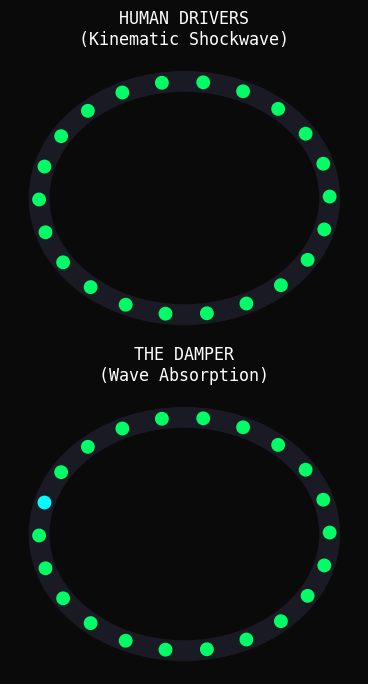

Write the Python code that produced this figure. (Note: this script raises an exception after producing the figure.)
import numpy as np
import matplotlib.pyplot as plt
import matplotlib.animation as animation
from matplotlib.colors import LinearSegmentedColormap

print("Initializing Traffic Fluid Dynamics Simulator...")

# --- 1. PHYSICS PARAMETERS ---
N = 22                # Number of cars
L = 250.0             # Length of the circular road (meters)
v_max = 10.0          # Max speed (m/s)
safe_dist = 5.0       # Minimum safe distance
alpha = 1.5           # Sensitivity/Reaction acceleration
dt = 0.05             # Time step
steps = 1500          # Total frames

# Optimal velocity function (Bando model)
def v_opt(dx):
    # Transition from 0 to v_max based on distance
    return v_max * (np.tanh(dx - safe_dist) + np.tanh(safe_dist)) / (1.0 + np.tanh(safe_dist))

# --- 2. INITIALIZE TWO SIMULATIONS ---
# x1/v1 = Top Ring (Normal Humans)
# x2/v2 = Bottom Ring (One Damper Car)
x1 = np.linspace(0, L, N, endpoint=False)
v1 = np.ones(N) * v_opt(L/N)
x2 = x1.copy()
v2 = v1.copy()

history_x1 = np.zeros((steps, N))
history_v1 = np.zeros((steps, N))
history_x2 = np.zeros((steps, N))
history_v2 = np.zeros((steps, N))

print("Simulating kinematic waves...")

for t in range(steps):
    # Calculate distances to the car ahead (with circular wrap-around)
    dx1 = np.roll(x1, -1) - x1
    dx1[dx1 < 0] += L
    
    dx2 = np.roll(x2, -1) - x2
    dx2[dx2 < 0] += L
    
    # Introduce a perturbation (someone tapping brakes at t=100)
    if t == 100:
        v1[0] *= 0.5
        v2[0] *= 0.5
        
    # Standard Car-Following Acceleration (Top Ring)
    a1 = alpha * (v_opt(dx1) - v1)
    
    # Bottom Ring: Car 10 is the "Damper"
    a2 = alpha * (v_opt(dx2) - v2)
    # The Damper ignores the car immediately in front and holds a steady average speed
    a2[10] = 0.5 * ( (v_max * 0.45) - v2[10] ) 
    
    # Update velocities and positions
    v1 += a1 * dt
    v1 = np.clip(v1, 0, v_max)
    x1 += v1 * dt
    x1 %= L
    
    v2 += a2 * dt
    v2 = np.clip(v2, 0, v_max)
    x2 += v2 * dt
    x2 %= L
    
    history_x1[t] = x1
    history_v1[t] = v1
    history_x2[t] = x2
    history_v2[t] = v2

# --- 3. RENDERING THE VIDEO ---
print("Rendering 9:16 Video...")
fig, (ax1, ax2) = plt.subplots(2, 1, figsize=(4.5, 8), gridspec_kw={'height_ratios': [1, 1]})
fig.patch.set_facecolor('#0a0a0a')

for ax in [ax1, ax2]:
    ax.set_facecolor('#0a0a0a')
    ax.set_xlim(-1.2, 1.2)
    ax.set_ylim(-1.2, 1.2)
    ax.set_xticks([])
    ax.set_yticks([])
    for spine in ax.spines.values():
        spine.set_visible(False)
    # Draw the road
    circle = plt.Circle((0, 0), 1, color='#1a1a24', fill=False, lw=15)
    ax.add_patch(circle)

# Titles
ax1.set_title("HUMAN DRIVERS\n(Kinematic Shockwave)", color='#FFFFFF', fontfamily='monospace', fontsize=12, pad=10)
ax2.set_title("THE DAMPER\n(Wave Absorption)", color='#FFFFFF', fontfamily='monospace', fontsize=12, pad=10)

# Velocity Colormap: Red (Stopped) -> Yellow -> Green (Fast)
cmap = LinearSegmentedColormap.from_list('traffic', ['#FF0044', '#FFCC00', '#00FF66'], N=256)

# Create scatter plots
scat1 = ax1.scatter([], [], s=80, zorder=5)
scat2 = ax2.scatter([], [], s=80, zorder=5)

def update(frame):
    # We skip frames to speed up the visual playback
    f = frame * 3 
    if f >= steps: f = steps - 1
    
    # Convert linear road position to Polar coordinates for the ring
    theta1 = 2 * np.pi * history_x1[f] / L
    x1_circ = np.cos(theta1)
    y1_circ = np.sin(theta1)
    
    theta2 = 2 * np.pi * history_x2[f] / L
    x2_circ = np.cos(theta2)
    y2_circ = np.sin(theta2)
    
    scat1.set_offsets(np.c_[x1_circ, y1_circ])
    scat1.set_color(cmap(history_v1[f] / v_max))
    
    # Color the Damper car Cyan so the viewer can track it
    colors2 = cmap(history_v2[f] / v_max)
    colors2[10] = [0.0, 1.0, 1.0, 1.0] # Cyan Damper
    scat2.set_offsets(np.c_[x2_circ, y2_circ])
    scat2.set_color(colors2)
    
    return scat1, scat2

ani = animation.FuncAnimation(fig, update, frames=steps//3, interval=33, blit=True)

Writer = animation.writers['ffmpeg']
writer = Writer(fps=30, metadata=dict(artist='Wrench-Wise'), bitrate=2500)
ani.save('traffic_fluid.mp4', writer=writer)

print("Done! Video saved as traffic_fluid.mp4")
